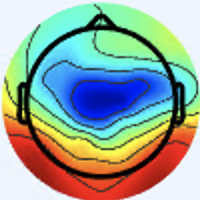

The table this chart was drawn from, first rows:
[239 245 254 255], [239 245 254 255], [239 245 254 255], [239 245 254 255], [239 245 254 255], [239 245 254 255], [239 245 254 255], [239 245 254 255], [239 245 254 255], [239 245 254 255], [239 245 254 255], [239 245 254 255], [239 245 254 255], [239 245 254 255], [239 245 254 255], [239 245 254 255], [239 245 254 255], [239 245 254 255], [239 245 254 255], [239 245 254 255], [239 245 254 255], [239 245 254 255], [239 245 254 255], [239 245 254 255]
[239 245 254 255], [239 245 254 255], [239 245 254 255], [239 245 254 255], [239 245 254 255], [239 245 254 255], [239 245 254 255], [239 245 254 255], [239 245 254 255], [239 245 254 255], [239 245 254 255], [239 245 254 255], [239 245 254 255], [239 245 254 255], [239 245 254 255], [239 245 254 255], [239 245 254 255], [239 245 254 255], [239 245 254 255], [239 245 254 255], [239 245 254 255], [239 245 254 255], [239 245 254 255], [239 245 254 255]
[239 245 254 255], [239 245 254 255], [239 245 254 255], [239 245 254 255], [239 245 254 255], [239 245 254 255], [239 245 254 255], [239 245 254 255], [239 245 254 255], [239 245 254 255], [239 245 254 255], [239 245 254 255], [239 245 254 255], [239 245 254 255], [239 245 254 255], [239 245 254 255], [239 245 254 255], [239 245 254 255], [239 245 254 255], [239 245 254 255], [239 245 254 255], [239 245 254 255], [239 245 254 255], [239 245 254 255]
[239 245 254 255], [239 245 254 255], [239 245 254 255], [239 245 254 255], [239 245 254 255], [239 245 254 255], [239 245 254 255], [239 245 254 255], [239 245 254 255], [239 245 254 255], [239 245 254 255], [239 245 254 255], [239 245 254 255], [239 245 254 255], [239 245 254 255], [239 245 254 255], [239 245 254 255], [239 245 254 255], [239 245 254 255], [239 245 254 255], [239 245 254 255], [239 245 254 255], [239 245 254 255], [239 245 254 255]
[239 245 254 255], [239 245 254 255], [239 245 254 255], [239 245 254 255], [239 245 254 255], [239 245 254 255], [239 245 254 255], [239 245 254 255], [239 245 254 255], [239 245 254 255], [239 245 254 255], [239 245 254 255], [239 245 254 255], [239 245 254 255], [239 245 254 255], [239 245 254 255], [239 245 254 255], [239 245 254 255], [239 245 254 255], [239 245 254 255], [239 245 254 255], [239 245 254 255], [239 245 254 255], [239 245 254 255]
[239 245 254 255], [239 245 254 255], [239 245 254 255], [239 245 254 255], [239 245 254 255], [239 245 254 255], [239 245 254 255], [239 245 254 255], [239 245 254 255], [239 245 254 255], [239 245 254 255], [239 245 254 255], [239 245 254 255], [239 245 254 255], [239 245 254 255], [239 245 254 255], [239 245 254 255], [239 245 254 255], [239 245 254 255], [239 245 254 255], [239 245 254 255], [239 245 254 255], [239 245 254 255], [239 245 254 255]
[239 245 254 255], [239 245 254 255], [239 245 254 255], [239 245 254 255], [239 245 254 255], [239 245 254 255], [239 245 254 255], [239 245 254 255], [239 245 254 255], [239 245 254 255], [239 245 254 255], [239 245 254 255], [239 245 254 255], [239 245 254 255], [239 245 254 255], [239 245 254 255], [239 245 254 255], [239 245 254 255], [239 245 254 255], [239 245 254 255], [239 245 254 255], [239 245 254 255], [239 245 254 255], [239 245 254 255]
[239 245 254 255], [239 245 254 255], [239 245 254 255], [239 245 254 255], [239 245 254 255], [239 245 254 255], [239 245 254 255], [239 245 254 255], [239 245 254 255], [239 245 254 255], [239 245 254 255], [239 245 254 255], [239 245 254 255], [239 245 254 255], [239 245 254 255], [239 245 254 255], [239 245 254 255], [239 245 254 255], [239 245 254 255], [239 245 254 255], [239 245 254 255], [239 245 254 255], [239 245 254 255], [239 245 254 255]
[239 245 254 255], [239 245 254 255], [239 245 254 255], [239 245 254 255], [239 245 254 255], [239 245 254 255], [239 245 254 255], [239 245 254 255], [239 245 254 255], [239 245 254 255], [239 245 254 255], [239 245 254 255], [239 245 254 255], [239 245 254 255], [239 245 254 255], [239 245 254 255], [239 245 254 255], [239 245 254 255], [239 245 254 255], [239 245 254 255], [239 245 254 255], [239 245 254 255], [239 245 254 255], [239 245 254 255]
[239 245 254 255], [239 245 254 255], [239 245 254 255], [239 245 254 255], [239 245 254 255], [239 245 254 255], [239 245 254 255], [239 245 254 255], [239 245 254 255], [239 245 254 255], [239 245 254 255], [239 245 254 255], [239 245 254 255], [239 245 254 255], [239 245 254 255], [239 245 254 255], [239 245 254 255], [239 245 254 255], [239 245 254 255], [239 245 254 255], [239 245 254 255], [239 245 254 255], [239 245 254 255], [239 245 254 255]
[239 245 254 255], [239 245 254 255], [239 245 254 255], [239 245 254 255], [239 245 254 255], [239 245 254 255], [239 245 254 255], [239 245 254 255], [239 245 254 255], [239 245 254 255], [239 245 254 255], [239 245 254 255], [239 245 254 255], [239 245 254 255], [239 245 254 255], [239 245 254 255], [239 245 254 255], [239 245 254 255], [239 245 254 255], [239 245 254 255], [239 245 254 255], [239 245 254 255], [239 245 254 255], [239 245 254 255]
[239 245 254 255], [239 245 254 255], [239 245 254 255], [239 245 254 255], [239 245 254 255], [239 245 254 255], [239 245 254 255], [239 245 254 255], [239 245 254 255], [239 245 254 255], [239 245 254 255], [239 245 254 255], [239 245 254 255], [239 245 254 255], [239 245 254 255], [239 245 254 255], [239 245 254 255], [239 245 254 255], [239 245 254 255], [239 245 254 255], [239 245 254 255], [239 245 254 255], [239 245 254 255], [239 245 254 255]
[239 245 254 255], [239 245 254 255], [239 245 254 255], [239 245 254 255], [239 245 254 255], [239 245 254 255], [239 245 254 255], [239 245 254 255], [239 245 254 255], [239 245 254 255], [239 245 254 255], [239 245 254 255], [239 245 254 255], [239 245 254 255], [239 245 254 255], [239 245 254 255], [239 245 254 255], [239 245 254 255], [239 245 254 255], [239 245 254 255], [239 245 254 255], [239 245 254 255], [239 245 254 255], [239 245 254 255]
[239 245 254 255], [239 245 254 255], [239 245 254 255], [239 245 254 255], [239 245 254 255], [239 245 254 255], [239 245 254 255], [239 245 254 255], [239 245 254 255], [239 245 254 255], [239 245 254 255], [239 245 254 255], [239 245 254 255], [239 245 254 255], [239 245 254 255], [239 245 254 255], [239 245 254 255], [239 245 254 255], [239 245 254 255], [239 245 254 255], [239 245 254 255], [239 245 254 255], [239 245 254 255], [239 245 254 255]
[239 245 254 255], [239 245 254 255], [239 245 254 255], [239 245 254 255], [239 245 254 255], [239 245 254 255], [239 245 254 255], [239 245 254 255], [239 245 254 255], [239 245 254 255], [239 245 254 255], [239 245 254 255], [239 245 254 255], [239 245 254 255], [239 245 254 255], [239 245 254 255], [239 245 254 255], [239 245 254 255], [239 245 254 255], [239 245 254 255], [239 245 254 255], [239 245 254 255], [239 245 254 255], [239 245 254 255]
[239 245 254 255], [239 245 254 255], [239 245 254 255], [239 245 254 255], [239 245 254 255], [239 245 254 255], [239 245 254 255], [239 245 254 255], [239 245 254 255], [239 245 254 255], [239 245 254 255], [239 245 254 255], [239 245 254 255], [239 245 254 255], [239 245 254 255], [239 245 254 255], [239 245 254 255], [239 245 254 255], [239 245 254 255], [239 245 254 255], [239 245 254 255], [239 245 254 255], [239 245 254 255], [239 245 254 255]
[239 245 254 255], [239 245 254 255], [239 245 254 255], [239 245 254 255], [239 245 254 255], [239 245 254 255], [239 245 254 255], [239 245 254 255], [239 245 254 255], [239 245 254 255], [239 245 254 255], [239 245 254 255], [239 245 254 255], [239 245 254 255], [239 245 254 255], [239 245 254 255], [239 245 254 255], [239 245 254 255], [239 245 254 255], [239 245 254 255], [239 245 254 255], [239 245 254 255], [239 245 254 255], [239 245 254 255]
[239 245 254 255], [239 245 254 255], [239 245 254 255], [239 245 254 255], [239 245 254 255], [239 245 254 255], [239 245 254 255], [239 245 254 255], [239 245 254 255], [239 245 254 255], [239 245 254 255], [239 245 254 255], [239 245 254 255], [239 245 254 255], [239 245 254 255], [239 245 254 255], [239 245 254 255], [239 245 254 255], [239 245 254 255], [239 245 254 255], [239 245 254 255], [239 245 254 255], [239 245 254 255], [239 245 254 255]
[239 245 254 255], [239 245 254 255], [239 245 254 255], [239 245 254 255], [239 245 254 255], [239 245 254 255], [239 245 254 255], [239 245 254 255], [239 245 254 255], [239 245 254 255], [239 245 254 255], [239 245 254 255], [239 245 254 255], [239 245 254 255], [239 245 254 255], [239 245 254 255], [239 245 254 255], [239 245 254 255], [239 245 254 255], [239 245 254 255], [239 245 254 255], [239 245 254 255], [239 245 254 255], [239 245 254 255]
[239 245 254 255], [239 245 254 255], [239 245 254 255], [239 245 254 255], [239 245 254 255], [239 245 254 255], [239 245 254 255], [239 245 254 255], [239 245 254 255], [239 245 254 255], [239 245 254 255], [239 245 254 255], [239 245 254 255], [239 245 254 255], [239 245 254 255], [239 245 254 255], [239 245 254 255], [239 245 254 255], [239 245 254 255], [239 245 254 255], [239 245 254 255], [239 245 254 255], [239 245 254 255], [239 245 254 255]
[239 245 254 255], [239 245 254 255], [239 245 254 255], [239 245 254 255], [239 245 254 255], [239 245 254 255], [239 245 254 255], [239 245 254 255], [239 245 254 255], [239 245 254 255], [239 245 254 255], [239 245 254 255], [239 245 254 255], [239 245 254 255], [239 245 254 255], [239 245 254 255], [239 245 254 255], [239 245 254 255], [239 245 254 255], [239 245 254 255], [239 245 254 255], [239 245 254 255], [239 245 254 255], [239 245 254 255]
[239 245 254 255], [239 245 254 255], [239 245 254 255], [239 245 254 255], [239 245 254 255], [239 245 254 255], [239 245 254 255], [239 245 254 255], [239 245 254 255], [239 245 254 255], [239 245 254 255], [239 245 254 255], [239 245 254 255], [239 245 254 255], [239 245 254 255], [239 245 254 255], [239 245 254 255], [239 245 254 255], [239 245 254 255], [239 245 254 255], [239 245 254 255], [239 245 254 255], [239 245 254 255], [239 245 254 255]
[239 245 254 255], [239 245 254 255], [239 245 254 255], [239 245 254 255], [239 245 254 255], [239 245 254 255], [239 245 254 255], [239 245 254 255], [239 245 254 255], [239 245 254 255], [239 245 254 255], [239 245 254 255], [239 245 254 255], [239 245 254 255], [239 245 254 255], [239 245 254 255], [239 245 254 255], [239 245 254 255], [239 245 254 255], [239 245 254 255], [239 245 254 255], [239 245 254 255], [239 245 254 255], [239 245 254 255]
[239 245 254 255], [239 245 254 255], [239 245 254 255], [239 245 254 255], [239 245 254 255], [239 245 254 255], [239 245 254 255], [239 245 254 255], [239 245 254 255], [239 245 254 255], [239 245 254 255], [239 245 254 255], [239 245 254 255], [239 245 254 255], [239 245 254 255], [239 245 254 255], [239 245 254 255], [239 245 254 255], [239 245 254 255], [239 245 254 255], [239 245 254 255], [239 245 254 255], [239 245 254 255], [239 245 254 255]
[239 245 254 255], [239 245 254 255], [239 245 254 255], [239 245 254 255], [239 245 254 255], [239 245 254 255], [239 245 254 255], [239 245 254 255], [239 245 254 255], [239 245 254 255], [239 245 254 255], [239 245 254 255], [239 245 254 255], [239 245 254 255], [239 245 254 255], [239 245 254 255], [239 245 254 255], [239 245 254 255], [239 245 254 255], [239 245 254 255], [239 245 254 255], [239 245 254 255], [239 245 254 255], [239 245 254 255]
[239 245 254 255], [239 245 254 255], [239 245 254 255], [239 245 254 255], [239 245 254 255], [239 245 254 255], [239 245 254 255], [239 245 254 255], [239 245 254 255], [239 245 254 255], [239 245 254 255], [239 245 254 255], [239 245 254 255], [239 245 254 255], [239 245 254 255], [239 245 254 255], [239 245 254 255], [239 245 254 255], [239 245 254 255], [239 245 254 255], [239 245 254 255], [239 245 254 255], [239 245 254 255], [239 245 254 255]
[239 245 254 255], [239 245 254 255], [239 245 254 255], [239 245 254 255], [239 245 254 255], [239 245 254 255], [239 245 254 255], [239 245 254 255], [239 245 254 255], [239 245 254 255], [239 245 254 255], [239 245 254 255], [239 245 254 255], [239 245 254 255], [239 245 254 255], [239 245 254 255], [239 245 254 255], [239 245 254 255], [239 245 254 255], [239 245 254 255], [239 245 254 255], [239 245 254 255], [239 245 254 255], [239 245 254 255]
[239 245 254 255], [239 245 254 255], [239 245 254 255], [239 245 254 255], [239 245 254 255], [239 245 254 255], [239 245 254 255], [239 245 254 255], [239 245 254 255], [239 245 254 255], [239 245 254 255], [239 245 254 255], [239 245 254 255], [239 245 254 255], [239 245 254 255], [239 245 254 255], [239 245 254 255], [239 245 254 255], [239 245 254 255], [239 245 254 255], [239 245 254 255], [239 245 254 255], [239 245 254 255], [239 245 254 255]
[239 245 254 255], [239 245 254 255], [239 245 254 255], [239 245 254 255], [239 245 254 255], [239 245 254 255], [239 245 254 255], [239 245 254 255], [239 245 254 255], [239 245 254 255], [239 245 254 255], [239 245 254 255], [239 245 254 255], [239 245 254 255], [239 245 254 255], [239 245 254 255], [239 245 254 255], [239 245 254 255], [239 245 254 255], [239 245 254 255], [239 245 254 255], [239 245 254 255], [239 245 254 255], [239 245 254 255]
[239 245 254 255], [239 245 254 255], [239 245 254 255], [239 245 254 255], [239 245 254 255], [239 245 254 255], [239 245 254 255], [239 245 254 255], [239 245 254 255], [239 245 254 255], [239 245 254 255], [239 245 254 255], [239 245 254 255], [239 245 254 255], [239 245 254 255], [239 245 254 255], [239 245 254 255], [239 245 254 255], [239 245 254 255], [239 245 254 255], [239 245 254 255], [239 245 254 255], [239 245 254 255], [239 245 254 255]
[239 245 254 255], [239 245 254 255], [239 245 254 255], [239 245 254 255], [239 245 254 255], [239 245 254 255], [239 245 254 255], [239 245 254 255], [239 245 254 255], [239 245 254 255], [239 245 254 255], [239 245 254 255], [239 245 254 255], [239 245 254 255], [239 245 254 255], [239 245 254 255], [239 245 254 255], [239 245 254 255], [239 245 254 255], [239 245 254 255], [239 245 254 255], [239 245 254 255], [239 245 254 255], [239 245 254 255]
[239 245 254 255], [239 245 254 255], [239 245 254 255], [239 245 254 255], [239 245 254 255], [239 245 254 255], [239 245 254 255], [239 245 254 255], [239 245 254 255], [239 245 254 255], [239 245 254 255], [239 245 254 255], [239 245 254 255], [239 245 254 255], [239 245 254 255], [239 245 254 255], [239 245 254 255], [239 245 254 255], [239 245 254 255], [239 245 254 255], [239 245 254 255], [239 245 254 255], [239 245 254 255], [239 245 254 255]
[239 245 254 255], [239 245 254 255], [239 245 254 255], [239 245 254 255], [239 245 254 255], [239 245 254 255], [239 245 254 255], [239 245 254 255], [239 245 254 255], [239 245 254 255], [239 245 254 255], [239 245 254 255], [239 245 254 255], [239 245 254 255], [239 245 254 255], [239 245 254 255], [239 245 254 255], [239 245 254 255], [239 245 254 255], [239 245 254 255], [239 245 254 255], [239 245 254 255], [239 245 254 255], [239 245 254 255]
[239 245 254 255], [239 245 254 255], [239 245 254 255], [239 245 254 255], [239 245 254 255], [239 245 254 255], [239 245 254 255], [239 245 254 255], [239 245 254 255], [239 245 254 255], [239 245 254 255], [239 245 254 255], [239 245 254 255], [239 245 254 255], [239 245 254 255], [239 245 254 255], [239 245 254 255], [239 245 254 255], [239 245 254 255], [239 245 254 255], [239 245 254 255], [239 245 254 255], [239 245 254 255], [239 245 254 255]
[239 245 254 255], [239 245 254 255], [239 245 254 255], [239 245 254 255], [239 245 254 255], [239 245 254 255], [239 245 254 255], [239 245 254 255], [239 245 254 255], [239 245 254 255], [239 245 254 255], [239 245 254 255], [239 245 254 255], [239 245 254 255], [239 245 254 255], [239 245 254 255], [239 245 254 255], [239 245 254 255], [239 245 254 255], [239 245 254 255], [239 245 254 255], [239 245 254 255], [239 245 254 255], [239 245 254 255]
[239 245 254 255], [239 245 254 255], [239 245 254 255], [239 245 254 255], [239 245 254 255], [239 245 254 255], [239 245 254 255], [239 245 254 255], [239 245 254 255], [239 245 254 255], [239 245 254 255], [239 245 254 255], [239 245 254 255], [239 245 254 255], [239 245 254 255], [239 245 254 255], [239 245 254 255], [239 245 254 255], [239 245 254 255], [239 245 254 255], [239 245 254 255], [239 245 254 255], [239 245 254 255], [239 245 254 255]
[239 245 254 255], [239 245 254 255], [239 245 254 255], [239 245 254 255], [239 245 254 255], [239 245 254 255], [239 245 254 255], [239 245 254 255], [239 245 254 255], [239 245 254 255], [239 245 254 255], [239 245 254 255], [239 245 254 255], [239 245 254 255], [239 245 254 255], [239 245 254 255], [239 245 254 255], [239 245 254 255], [239 245 254 255], [239 245 254 255], [239 245 254 255], [239 245 254 255], [239 245 254 255], [240 245 254 255]
[239 245 254 255], [239 245 254 255], [239 245 254 255], [239 245 254 255], [239 245 254 255], [239 245 254 255], [239 245 254 255], [239 245 254 255], [239 245 254 255], [239 245 254 255], [239 245 254 255], [239 245 254 255], [239 245 254 255], [239 245 254 255], [239 245 254 255], [239 245 254 255], [239 245 254 255], [239 245 254 255], [239 245 254 255], [239 245 254 255], [239 245 254 255], [239 245 254 255], [242 245 254 255], [239 245 253 255]
[239 245 254 255], [239 245 254 255], [239 245 254 255], [239 245 254 255], [239 245 254 255], [239 245 254 255], [239 245 254 255], [239 245 254 255], [239 245 254 255], [239 245 254 255], [239 245 254 255], [239 245 254 255], [239 245 254 255], [239 245 254 255], [239 245 254 255], [239 245 254 255], [239 245 254 255], [239 245 254 255], [239 245 254 255], [239 245 254 255], [238 245 254 255], [241 245 254 255], [249 244 254 255], [239 245 254 255]
[239 245 254 255], [239 245 254 255], [239 245 254 255], [239 245 254 255], [239 245 254 255], [239 245 254 255], [239 245 254 255], [239 245 254 255], [239 245 254 255], [239 245 254 255], [239 245 254 255], [239 245 254 255], [239 245 254 255], [239 245 254 255], [239 245 254 255], [239 245 254 255], [239 245 254 255], [239 245 254 255], [239 245 254 255], [239 245 254 255], [240 245 254 255], [239 245 254 255], [239 245 254 255], [221 246 239 255]
[239 245 254 255], [239 245 254 255], [239 245 254 255], [239 245 254 255], [239 245 254 255], [239 245 254 255], [239 245 254 255], [239 245 254 255], [239 245 254 255], [239 245 254 255], [239 245 254 255], [239 245 254 255], [239 245 254 255], [239 245 254 255], [239 245 254 255], [239 245 254 255], [239 245 254 255], [239 245 254 255], [239 245 254 255], [240 245 254 255], [245 245 254 255], [235 246 251 255], [205 247 225 255], [177 249 202 255]
[239 245 254 255], [239 245 254 255], [239 245 254 255], [239 245 254 255], [239 245 254 255], [239 245 254 255], [239 245 254 255], [239 245 254 255], [239 245 254 255], [239 245 254 255], [239 245 254 255], [239 245 254 255], [239 245 254 255], [239 245 254 255], [239 245 254 255], [239 245 254 255], [239 245 254 255], [239 245 254 255], [239 245 254 255], [240 245 254 255], [245 244 254 255], [228 245 245 255], [180 248 203 255], [151 251 175 255]
[239 245 254 255], [239 245 254 255], [239 245 254 255], [239 245 254 255], [239 245 254 255], [239 245 254 255], [239 245 254 255], [239 245 254 255], [239 245 254 255], [239 245 254 255], [239 245 254 255], [239 245 254 255], [239 245 254 255], [239 245 254 255], [239 245 254 255], [239 245 254 255], [239 245 254 255], [239 245 254 255], [241 245 254 255], [240 245 254 255], [239 243 254 255], [217 243 236 255], [167 248 191 255], [142 251 163 255]
[239 245 254 255], [239 245 254 255], [239 245 254 255], [239 245 254 255], [239 245 254 255], [239 245 254 255], [239 245 254 255], [239 245 254 255], [239 245 254 255], [239 245 254 255], [239 245 254 255], [239 245 254 255], [239 245 254 255], [239 245 254 255], [239 245 254 255], [239 245 254 255], [239 245 254 255], [239 245 254 255], [242 245 254 255], [236 244 251 255], [220 243 237 255], [194 243 214 255], [157 248 179 255], [139 251 159 255]
[239 245 254 255], [239 245 254 255], [239 245 254 255], [239 245 254 255], [239 245 254 255], [239 245 254 255], [239 245 254 255], [239 245 254 255], [239 245 254 255], [239 245 254 255], [239 245 254 255], [239 245 254 255], [239 245 254 255], [239 245 254 255], [239 245 254 255], [239 245 254 255], [239 245 254 255], [240 245 254 255], [243 243 254 255], [228 242 244 255], [186 245 202 255], [158 248 173 255], [146 250 163 255], [140 251 162 255]
[239 245 254 255], [239 245 254 255], [239 245 254 255], [239 245 254 255], [239 245 254 255], [239 245 254 255], [239 245 254 255], [239 245 254 255], [239 245 254 255], [239 245 254 255], [239 245 254 255], [239 245 254 255], [239 245 254 255], [239 245 254 255], [239 245 254 255], [239 245 254 255], [241 245 254 255], [238 245 253 255], [234 242 246 255], [212 243 224 255], [164 247 176 255], [141 251 149 255], [141 251 156 255], [142 251 164 255]
[239 245 254 255], [239 245 254 255], [239 245 254 255], [239 245 254 255], [239 245 254 255], [239 245 254 255], [239 245 254 255], [239 245 254 255], [239 245 254 255], [239 245 254 255], [239 245 254 255], [239 245 254 255], [239 245 254 255], [239 245 254 255], [239 245 254 255], [240 245 254 255], [245 245 254 255], [237 245 251 255], [213 243 217 255], [185 244 187 255], [157 249 163 255], [143 251 153 255], [142 251 158 255], [142 251 164 255]
[239 245 254 255], [239 245 254 255], [239 245 254 255], [239 245 254 255], [239 245 254 255], [239 245 254 255], [239 245 254 255], [239 245 254 255], [239 245 254 255], [239 245 254 255], [239 245 254 255], [239 245 254 255], [239 245 254 255], [239 245 254 255], [239 245 254 255], [239 245 254 255], [242 245 254 255], [229 245 241 255], [192 245 192 255], [166 247 160 255], [152 250 156 255], [145 251 158 255], [143 251 161 255], [142 251 165 255]
[239 245 254 255], [239 245 254 255], [239 245 254 255], [239 245 254 255], [239 245 254 255], [239 245 254 255], [238 245 254 255], [238 245 254 255], [239 245 254 255], [239 245 254 255], [239 245 254 255], [239 245 254 255], [239 245 254 255], [240 245 254 255], [242 245 254 255], [238 245 253 255], [230 246 244 255], [210 247 220 255], [177 249 175 255], [156 250 149 255], [148 251 153 255], [144 251 160 255], [142 251 163 255], [141 251 168 255]
[239 245 254 255], [239 245 254 255], [239 245 254 255], [240 245 254 255], [240 245 254 255], [240 245 254 255], [240 245 254 255], [240 245 254 255], [240 245 254 255], [239 245 254 255], [239 245 253 255], [238 245 253 255], [238 245 253 255], [239 245 254 255], [242 245 254 255], [235 245 249 255], [214 246 225 255], [190 248 195 255], [164 250 160 255], [149 251 144 255], [146 251 153 255], [144 251 162 255], [142 251 166 255], [140 251 170 255]
[240 245 254 255], [241 245 254 255], [242 245 254 255], [242 245 254 255], [242 245 254 255], [243 245 254 255], [244 246 254 255], [244 246 254 255], [242 245 254 255], [240 245 253 255], [237 245 250 255], [236 245 248 255], [236 245 249 255], [237 245 251 255], [243 244 254 255], [231 244 246 255], [194 246 200 255], [166 248 165 255], [153 250 150 255], [146 251 145 255], [145 251 153 255], [144 251 163 255], [141 251 168 255], [140 251 175 255]
[240 245 254 255], [241 245 254 255], [242 245 254 255], [242 245 254 255], [243 245 254 255], [244 245 254 255], [245 246 254 255], [245 246 254 255], [242 245 254 255], [240 245 252 255], [238 245 249 255], [236 245 248 255], [235 245 248 255], [234 245 247 255], [237 245 249 255], [220 245 231 255], [178 247 180 255], [153 249 147 255], [147 250 142 255], [145 251 145 255], [144 251 153 255], [143 251 162 255], [141 251 170 255], [140 251 178 255]
[239 245 254 255], [239 245 254 255], [240 245 254 255], [240 245 254 255], [240 245 254 255], [240 245 254 255], [241 245 254 255], [241 245 254 255], [241 244 254 255], [241 244 253 255], [241 244 253 255], [240 244 251 255], [237 244 249 255], [231 244 241 255], [220 245 225 255], [200 246 200 255], [170 247 164 255], [151 249 142 255], [145 250 138 255], [143 251 141 255], [143 251 150 255], [142 251 160 255], [141 251 169 255], [140 251 177 255]
[238 245 254 255], [237 245 254 255], [237 245 254 255], [237 245 254 255], [237 245 254 255], [236 245 254 255], [236 244 254 255], [236 244 254 255], [239 244 254 255], [241 244 254 255], [245 243 254 255], [245 243 254 255], [241 244 251 255], [229 244 235 255], [204 245 200 255], [181 246 169 255], [163 248 149 255], [150 250 138 255], [144 250 134 255], [141 250 136 255], [141 250 146 255], [141 251 158 255], [140 251 168 255], [140 250 177 255]
[236 244 254 255], [236 244 253 255], [236 244 253 255], [235 244 252 255], [233 244 252 255], [232 244 252 255], [231 244 252 255], [232 244 252 255], [236 244 253 255], [243 243 254 255], [250 242 254 255], [251 243 254 255], [247 244 254 255], [227 245 234 255], [189 245 176 255], [163 247 139 255], [154 249 133 255], [149 251 131 255], [142 250 128 255], [139 250 131 255], [139 250 142 255], [140 251 154 255], [140 251 167 255], [140 251 178 255]
[236 244 253 255], [236 244 253 255], [235 244 252 255], [234 244 252 255], [232 244 252 255], [232 244 252 255], [229 244 251 255], [230 244 251 255], [235 243 253 255], [242 243 254 255], [249 242 254 255], [250 242 252 255], [243 245 247 255], [219 246 219 255], [178 247 159 255], [154 248 124 255], [151 250 126 255], [149 251 130 255], [143 250 127 255], [139 250 131 255], [140 250 142 255], [140 251 154 255], [139 250 167 255], [139 251 178 255]
[237 245 254 255], [237 245 254 255], [237 245 253 255], [236 245 253 255], [235 245 253 255], [234 245 253 255], [233 245 253 255], [234 244 253 255], [236 244 252 255], [238 243 252 255], [242 241 254 255], [238 242 244 255], [224 245 219 255], [203 247 188 255], [175 247 150 255], [158 249 128 255], [154 250 130 255], [152 251 134 255], [147 251 133 255], [144 250 137 255], [143 251 147 255], [142 251 158 255], [141 251 168 255], [139 251 178 255]
[238 245 254 255], [238 245 254 255], [238 245 254 255], [238 245 254 255], [237 245 254 255], [237 245 254 255], [238 245 254 255], [237 245 254 255], [236 244 250 255], [233 243 247 255], [233 241 248 255], [226 241 233 255], [205 245 190 255], [186 248 157 255], [172 249 141 255], [163 250 134 255], [160 251 136 255], [156 251 139 255], [152 251 141 255], [149 251 145 255], [146 251 153 255], [144 251 162 255], [142 251 170 255], [139 251 178 255]
[239 245 254 255], [240 245 254 255], [240 245 254 255], [241 245 254 255], [241 246 254 255], [242 246 254 255], [243 246 254 255], [242 246 253 255], [235 244 246 255], [229 241 239 255], [227 240 240 255], [215 241 217 255], [187 246 159 255], [170 250 127 255], [167 250 131 255], [166 250 138 255], [163 251 141 255], [161 251 145 255], [157 251 148 255], [154 251 153 255], [150 251 159 255], [147 251 166 255], [143 251 173 255], [139 251 179 255]
[240 245 254 255], [240 245 254 255], [241 245 254 255], [242 245 254 255], [242 245 254 255], [243 246 254 255], [245 246 254 255], [243 246 252 255], [236 244 245 255], [227 242 234 255], [221 240 224 255], [205 241 195 255], [177 246 139 255], [163 251 113 255], [165 250 126 255], [168 250 140 255], [166 251 144 255], [163 251 147 255], [160 251 152 255], [157 251 157 255], [152 251 163 255], [148 251 168 255], [143 251 174 255], [139 251 179 255]
[239 245 254 255], [240 244 254 255], [240 244 254 255], [241 244 254 255], [241 244 254 255], [241 245 254 255], [242 245 254 255], [240 245 253 255], [236 244 248 255], [229 243 232 255], [217 243 201 255], [200 244 168 255], [178 248 132 255], [167 251 116 255], [167 250 128 255], [166 249 140 255], [164 250 143 255], [162 251 147 255], [159 251 151 255], [156 251 155 255], [152 251 161 255], [147 251 167 255], [143 251 173 255], [139 251 179 255]
... 139 more rows
